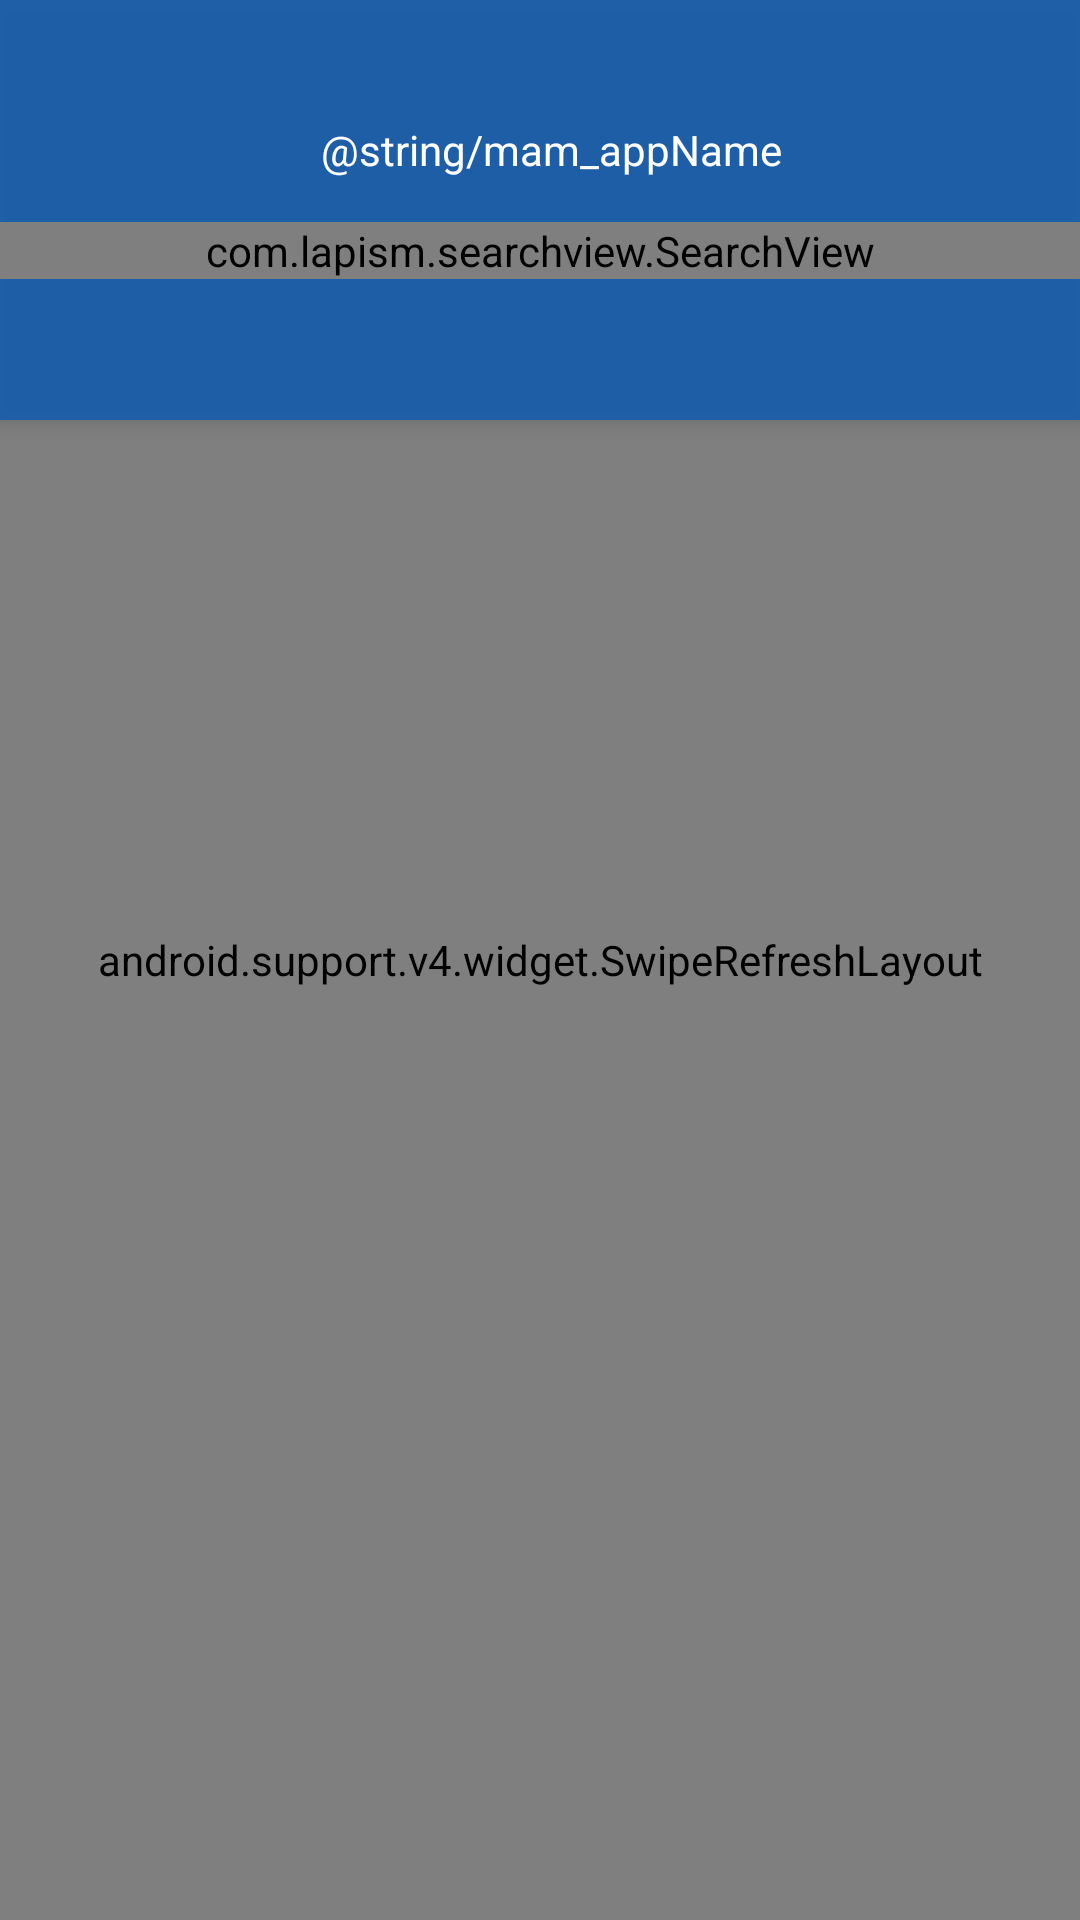

Here is an Android app screen rendered from its layout file. Give the layout XML and the strings, colors and styles it references.
<!-- AndroidManifest.xml: application theme AppTheme -->
<!-- res/layout/apps_list.xml -->
<?xml version="1.0" encoding="utf-8"?>
<FrameLayout xmlns:android="http://schemas.android.com/apk/res/android"
    xmlns:app="http://schemas.android.com/apk/res-auto"
    xmlns:tools="http://schemas.android.com/tools"
    android:id="@+id/content"
    android:layout_width="match_parent"
    android:layout_height="match_parent">

    <android.support.v4.widget.SwipeRefreshLayout
        android:id="@+id/swiperefresh"
        android:layout_width="match_parent"
        android:layout_height="match_parent">

        <android.support.v7.widget.RecyclerView
            android:id="@+id/recyclerView"
            android:layout_width="match_parent"
            android:layout_height="match_parent"
            android:background="@color/cell_background"
            android:orientation="vertical" />

    </android.support.v4.widget.SwipeRefreshLayout>

    <LinearLayout
        android:id="@+id/apps_header"
        android:layout_width="match_parent"
        android:layout_height="@dimen/app_header_height"
        android:background="@color/colorPrimary"
        android:elevation="4dp"
        android:orientation="vertical">

        <View
            android:layout_width="match_parent"
            android:layout_height="26dp" />

        <LinearLayout
            android:layout_width="match_parent"
            android:layout_height="48dp"
            android:gravity="center">

            <ImageView
                android:layout_width="wrap_content"
                android:layout_height="wrap_content"
                android:layout_marginRight="8dp"
                android:gravity="center"
                android:textColor="@android:color/white"
                app:srcCompat="@drawable/ic_play_store" />

            <TextView
                android:layout_width="wrap_content"
                android:layout_height="wrap_content"
                android:text="@string/app_name"
                android:textColor="@android:color/white" />

        </LinearLayout>

        <com.lapism.searchview.SearchView
            android:id="@+id/searchView"
            android:layout_width="match_parent"
            android:layout_height="wrap_content"
            tools:layout_height="48dp" />

    </LinearLayout>

</FrameLayout>
<!-- resources referenced by this layout -->
<resources>
  <color name="cell_background">#f0f0f0</color>
  <color name="colorPrimary">@color/blue</color>
  <dimen name="app_header_height">140dp</dimen>
  <string name="app_name">@string/mam_appName</string>
  <style name="AppTheme" parent="Theme.AppCompat.Light.NoActionBar">
          
          <item name="colorPrimary">@color/colorPrimary</item>
          <item name="colorPrimaryDark">@color/colorPrimaryDark</item>
          <item name="colorAccent">@color/colorAccent</item>
          <item name="colorControlNormal">@android:color/white</item>
  
          <item name="android:windowTranslucentStatus" tools:targetApi="kitkat">true</item>
          <item name="android:statusBarColor" tools:targetApi="lollipop">@android:color/transparent</item>
          <item name="android:windowDrawsSystemBarBackgrounds">true</item>
      </style>
  <color name="blue">#DD125DB0</color>
  <color name="colorPrimaryDark">@color/blue</color>
  <color name="colorAccent">#FF4081</color>
</resources>
